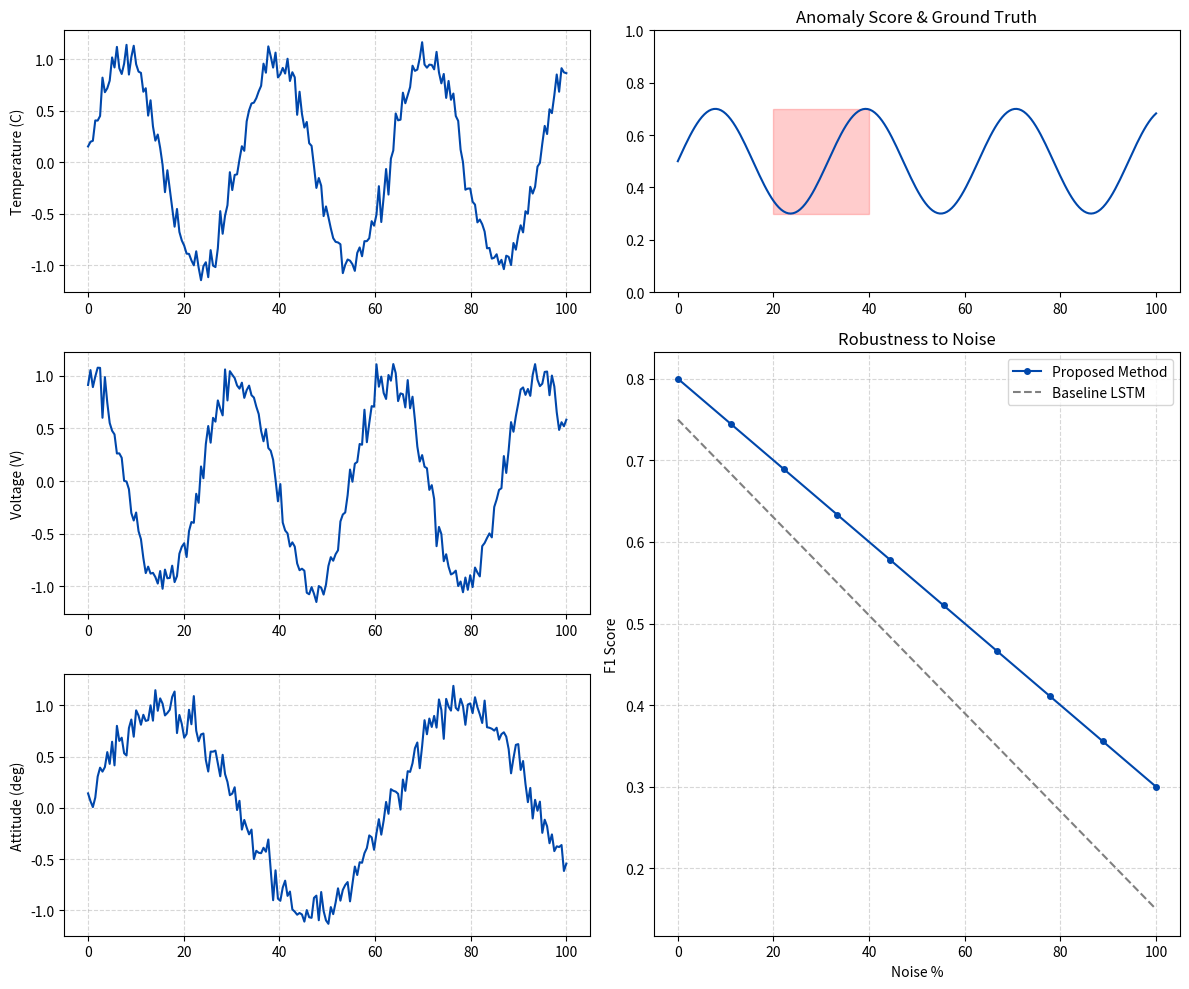

The matplotlib source for this figure:
# === IMPORTS ===
import matplotlib.pyplot as plt
import matplotlib.gridspec as gridspec
import numpy as np

# === PARÁMETROS DEL GRÁFICO ===
figsize = (12, 10)
color_datos = "#0047AB"
color_baseline = "#808080"
color_ground_truth = "#FF0000"
estilo_linea = "-"
grosor_linea = 1.5

# === DATOS ===
t = np.linspace(0, 100, 200)
# Series temporales sintéticas
sig1 = np.sin(t/5) + np.random.normal(0, 0.1, 200)
sig2 = np.cos(t/5) + np.random.normal(0, 0.1, 200)
sig3 = np.sin(t/10) + np.random.normal(0, 0.1, 200)

# Datos de desempeño
noise_levels = np.linspace(0, 100, 10)
f1_prop = 0.8 - (noise_levels * 0.005)
f1_base = 0.75 - (noise_levels * 0.006)

# === FIGURA ===
fig = plt.figure(figsize=figsize)
gs = gridspec.GridSpec(3, 2, width_ratios=[1, 1], height_ratios=[1, 1, 1])

# Panel Izquierdo: Series temporales
labels_left = ['Temperature (C)', 'Voltage (V)', 'Attitude (deg)']
signals = [sig1, sig2, sig3]
for i in range(3):
    ax = fig.add_subplot(gs[i, 0])
    ax.plot(t, signals[i], color=color_datos, lw=grosor_linea)
    ax.set_ylabel(labels_left[i])
    ax.grid(True, linestyle='--', alpha=0.5)

# Panel Derecho Superior: Score
ax4 = fig.add_subplot(gs[0, 1])
ax4.set_title("Anomaly Score & Ground Truth")
ax4.plot(t, 0.5 + 0.2*np.sin(t/5), label="Anomaly Score", color=color_datos)
# ASUNCIÓN: Dibujo de cajas para Ground Truth
ax4.add_patch(plt.Rectangle((20, 0.3), 20, 0.4, color=color_ground_truth, alpha=0.2))
ax4.set_ylim(0, 1)

# Panel Derecho Medio/Inferior: Robustez
ax5 = fig.add_subplot(gs[1:, 1])
ax5.set_title("Robustness to Noise")
ax5.plot(noise_levels, f1_prop, label="Proposed Method", color=color_datos, marker='o', markersize=4)
ax5.plot(noise_levels, f1_base, label="Baseline LSTM", color=color_baseline, linestyle='--')
ax5.set_xlabel("Noise %")
ax5.set_ylabel("F1 Score")
ax5.legend()
ax5.grid(True, linestyle='--', alpha=0.5)

# === RENDER ===
plt.tight_layout()
plt.show()
